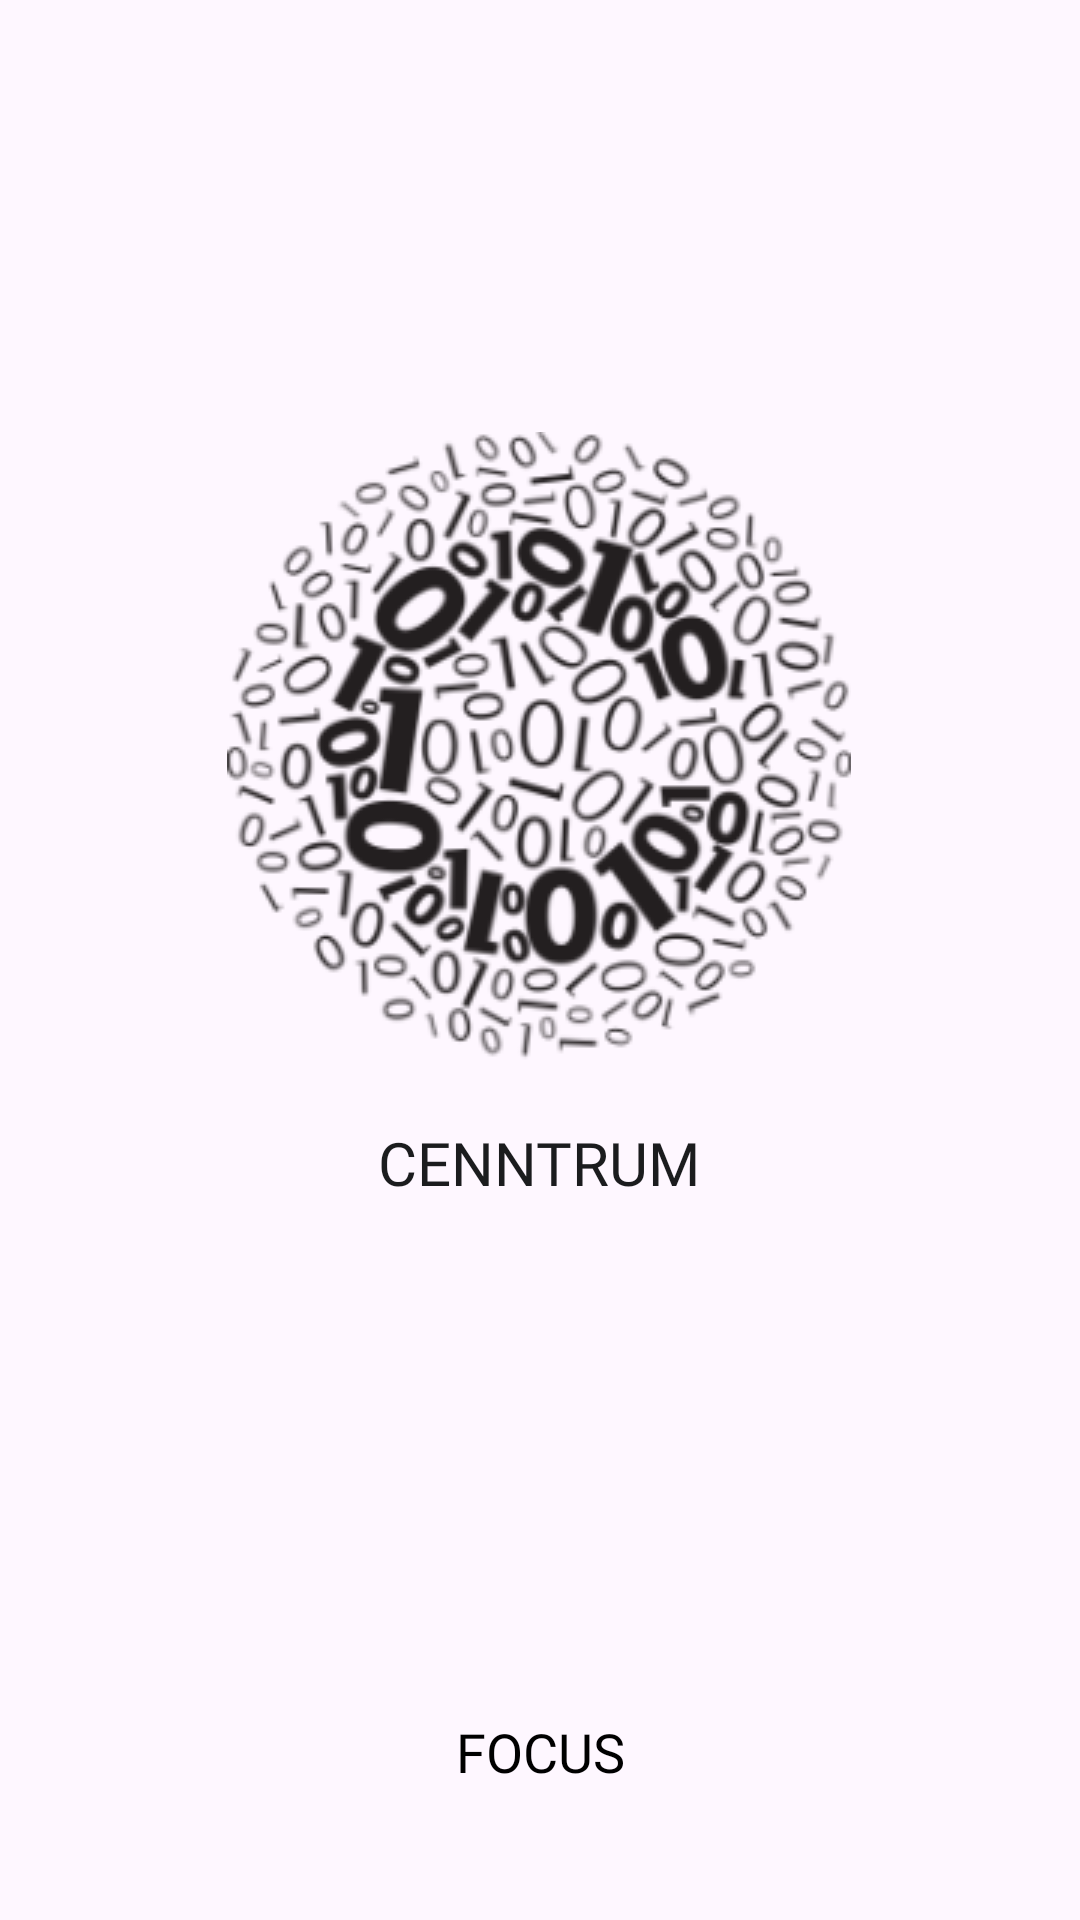

Here is an Android app screen rendered from its layout file. Give the layout XML and the strings, colors and styles it references.
<!-- AndroidManifest.xml: application theme Theme.Cenntrum -->
<!-- res/layout/fragment_splash_screen.xml -->
<?xml version="1.0" encoding="utf-8"?>
<layout xmlns:android="http://schemas.android.com/apk/res/android"
    xmlns:app="http://schemas.android.com/apk/res-auto"
    xmlns:tools="http://schemas.android.com/tools">

    <androidx.constraintlayout.widget.ConstraintLayout
        android:layout_width="match_parent"
        android:layout_height="match_parent"
        tools:context=".ui.fragments.SplashScreen">

        <ImageView
            android:id="@+id/textView"
            android:layout_width="wrap_content"
            android:layout_height="wrap_content"
            android:src="@drawable/logo"
            app:layout_constraintBottom_toBottomOf="parent"
            app:layout_constraintEnd_toEndOf="parent"
            app:layout_constraintHorizontal_bias="0.497"
            app:layout_constraintStart_toStartOf="parent"
            app:layout_constraintTop_toTopOf="parent"
            app:layout_constraintVertical_bias="0.338" />

        <TextView
            android:id="@+id/textView2"
            android:layout_width="wrap_content"
            android:layout_height="wrap_content"
            android:layout_marginTop="16dp"
            android:fontFamily="@font/semplicitapro_medium"
            android:text="@string/centrum"
            android:textColor="@color/light_black"
            android:textSize="20sp"
            app:layout_constraintEnd_toEndOf="@+id/textView"
            app:layout_constraintStart_toStartOf="@+id/textView"
            app:layout_constraintTop_toBottomOf="@+id/textView" />

        <TextView
            android:id="@+id/textView3"
            android:layout_width="wrap_content"
            android:layout_height="wrap_content"
            android:layout_marginBottom="44dp"
            android:fontFamily="@font/semplicitapro_medium"
            android:text="@string/concentrate_to_earn"
            android:textAllCaps="true"
            android:textColor="@color/black"
            android:textSize="18sp"
            app:layout_constraintBottom_toBottomOf="parent"
            app:layout_constraintEnd_toEndOf="parent"
            app:layout_constraintStart_toStartOf="parent" />
    </androidx.constraintlayout.widget.ConstraintLayout>

</layout>
<!-- resources referenced by this layout -->
<resources>
  <color name="black">#FF000000</color>
  <color name="light_black">#1B1C1E</color>
  <!-- drawable logo: png bitmap (drawable, 65730 bytes) -->
  <string name="centrum">CENNTRUM</string>
  <string name="concentrate_to_earn">Focus</string>
  <style name="Theme.Cenntrum" parent="Theme.Material3.Light.NoActionBar">
          
          <item name="colorPrimary">@color/purple_500</item>
          <item name="colorPrimaryVariant">@color/purple_700</item>
          <item name="colorOnPrimary">@color/white</item>
          
          <item name="colorSecondary">@color/teal_200</item>
          <item name="colorSecondaryVariant">@color/teal_700</item>
          <item name="colorOnSecondary">@color/black</item>
          
          <item name="android:statusBarColor" tools:targetApi="l">?attr/colorPrimaryVariant</item>
          
      </style>
  <color name="purple_500">#C6155958</color>
  <color name="purple_700">#155958</color>
  <color name="white">#FFFFFFFF</color>
  <color name="teal_200">#FF03DAC5</color>
  <color name="teal_700">#FF018786</color>
</resources>
